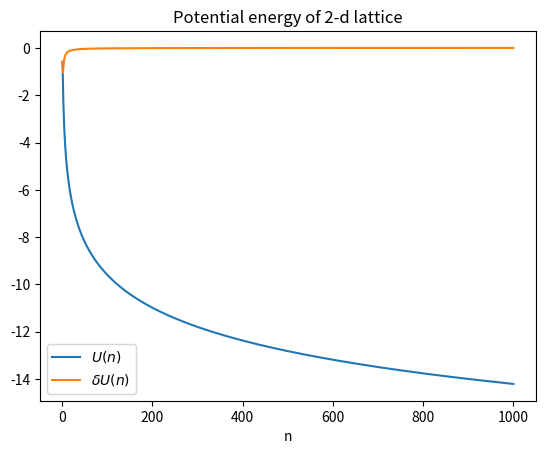

Recreate this plot in Python.
import matplotlib.pyplot as plt
import numpy as np

def nth_term(n: int) -> float:
    d = 2
    s = 1
    x = 4*n*(1/np.sqrt(d**2 + (2*n)**2) - 1/np.sqrt(d**2 + (2*(n - 1))**2))
    return x


def show_plots(X: np.array,
               contribs: np.array,
               U: np.array) -> None:
    plt.plot(X, U, label=r'$U(n)$')
    plt.plot(X, contribs, label=r'$\delta U(n)$')    
    plt.xlabel('n')
    plt.title(r'Potential energy of 2-d lattice')
    plt.legend(loc='best')
    plt.savefig('purcell_c1p27.png')


def convergence(n: int) -> None:
    template = 'At n={0:.0e}, the additional contribution to U is {1:f}.'
    print(template.format(n, nth_term(n)))


def main():
    N = 1000
    contribs = [nth_term(n) for n in range(1, N + 1)]
    U = np.cumsum(contribs)
    X = [n for n in range(1, N + 1)]
    show_plots(X, contribs, U)
    convergence(1e6)
    convergence(1e23)
    

if __name__ == '__main__':
    main()
